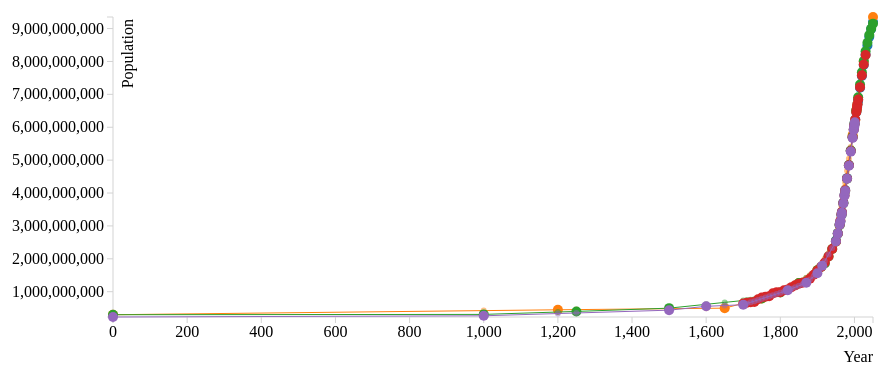
D3 v3 page, settled after 360 driven frames (6 s of simulated time); the page loaded 1 data file(s).


// ── linegraph.js
/**
 * Created by hen on 2/20/14.
 */
  var bbVis, brush, createVis, dataSet, handle, height, margin, svg, svg2, width;

  margin = {
    top: 50,
    right: 50,
    bottom: 50,
    left: 50
  };

  width = 960 - margin.left - margin.right;

  height = 600 - margin.bottom - margin.top;

  bbVis = {
    x: 0 + 100,
    y: 10,
    w: width - 100,
    h: 300
  };

  dataSet = [];

  svg = d3.select("#vis").append("svg").attr({
    width: width + margin.left + margin.right,
    height: height + margin.top + margin.bottom
  }).append("g").attr({
      transform: "translate(" + margin.left + "," + margin.top + ")"
    });


  d3.csv("timeline.csv", function(error, data) {
    if (error) {console.log(error); }
    else {
      var keys = d3.keys(data[0]);
      keys.splice(keys.indexOf('Year'), 1);
      dataSet = keys.map( function(source) {
        var values = [];
        data.forEach( function(d) {if (d[source] && d.Year >= 0) { 
          values.push({'year': parseInt(d.Year), 'population': parseInt(d[source]) }); 
        }});
        values.sort(function(a, b){
          return a.year - b.year;
        })
        return {'source': source, 'values': values};
      });

      return createVis();
    }
  });
  var sourceME;

  createVis = function() {
    var xAxis, xScale, yAxis,  yScale, srcScale;

      var getSet = function(attr) {
        var set = [];
        dataSet.forEach(function(d) {d.values.forEach(function(e){ 
          set[e[attr]] = e[attr]; }) 
        });
        return set;
      }     
      xScale = d3.scale.linear().domain(d3.extent(d3.values(getSet('year'))))
                .range([0, bbVis.w]);
      yScale = d3.scale.linear().domain(d3.extent(d3.values(getSet('population'))))
                .range([bbVis.h, 0]);
      srcScale = d3.scale.category10().domain(dataSet.map(function(d) { return d.source;} ));
      xAxis = d3.svg.axis().scale(xScale).orient("bottom");
      yAxis = d3.svg.axis().scale(yScale).orient("left");

      var line = d3.svg.line()
      .interpolate("linear")
      .x(function(e) { return xScale(e.year) + bbVis.x; })
      .y(function(e) { return yScale(e.population); });

      // for each source, interpolate x,y of intermediate values
      var xDom = getSet('year');
      dataSet.forEach(function(s) {

        var interpol = function(a,b,u) { 
          return a.population + (u - a.year)*( (b.population-a.population)/(b.year-a.year) ); }

        var currDom = {};
        s.values.forEach( function(d, i) { currDom[d.year] = i; })
        var ext = d3.extent(d3.keys(currDom));

        var newDom = [];
        xDom.forEach( function(d) {
          if (d >= ext[0] && d <= ext[1]) { newDom.push(d); } });

        var prevI = 0;
        newDom.forEach( function(d) {
          if (currDom[d] != undefined) {
            s.values[currDom[d]].interpolated = false;
            prevI = currDom[d];
          }
          else {
            s.values.push( { 'year': d, 
            'population': interpol(s.values[prevI], s.values[prevI+1], d),
            'interpolated': true });
          }
        });
        s.values.sort(function(a, b) { return a.year-b.year; })
      });


      // append svgX, Y axes
      svg.append("g").attr("class", "x axis")
        .attr("transform", "translate("+bbVis.x+","+(bbVis.y + bbVis.h - 10)+")")
        .call(xAxis)
        .append("text")
        .attr("x", bbVis.w)
        .attr("dx", 0)
        .attr("dy",  45)
        .style("text-anchor", "end")
        .text("Year");

      svg.append("g").attr("class", "y axis")
        .attr("transform", "translate("+bbVis.x+",0)")
        .call(yAxis)
        .append("text")
        .attr("transform", "rotate(-90)")
        .attr("y", bbVis.y)
        .attr("dy", 10)
        .attr("dx", -2)
        .style("text-anchor", "end")
        .text("Population");

      var sources = svg.selectAll(".source").data(dataSet)
                        .enter().append("g").attr("class", "source");

      var lines = sources.append("path").attr("class", "line")
        .attr("d", function(d) {return line(d.values) })
        .style("stroke", function(d) {return srcScale(d.source)});
      
      var points = sources.append("g").attr("class", "points")
          .attr("fill", function(d) {return srcScale(d.source)})
          .selectAll(".point")
          .data(function(d) {return d.values})
          .enter().append("svg:circle")
          .attr("cx", function(e) {return xScale(e.year) + bbVis.x;})
          .attr("cy", function(e) {return yScale(e.population); })
          .attr("r", function(e) {
            if (e.interpolated) { return 3;} else {return 5;} })
          .attr("opacity", function(e) {
            if (e.interpolated) { return 0.5;}
            else {return 1;}
          });

      // append cities
      // append graph paths for each city

      // example that translates to the bottom left of our vis space:
/*      var visFrame = svg.append("g").attr({
        "transform": "translate(" + bbVis.x + "," + (bbVis.y + bbVis.h) + ")",
        //....
        
      });
      
      visFrame.append("rect");*/
      //....
      
//        yScale = .. // define the right y domain and range -- use bbVis

//        xAxis = ..
//        yAxis = ..
//        // add y axis to svg !


  };


### data: timeline.csv
Year, United States Census Bureau, Population Reference Bureau, United Nations Department of Economic an…, HYDE, Maddison
-10000, , , , , 
-8000, , 5000000, , , 
-5000, , , , , 
-4000, , , , , 
-3000, , , , , 
-2000, , , , , 
-1000, , , , , 
-500, , , , , 
-400, , , , , 
-200, , , , , 
0, , 300000000, 300000000, , 230820000
14, , , , , 
200, , , , , 
350, , , , , 
400, , , , , 
500, , , , , 
600, , , , , 
700, , , , , 
800, , , , , 
900, , , , , 
1000, , , 310000000, , 267573000
1100, , , , , 
1200, , 450000000, , , 
1250, , , 400000000, , 
1300, , , , , 
1340, , , , , 
1400, , , , , 
1500, , , 500000000, , 438428000
1600, , , , , 556148000
1650, , 500000000, , , 
1700, , , , 640035774, 603490000
1710, , , , 662378306, 
1720, , , , 679615896, 
1730, , , , 689283580, 
1740, , , , 769991547, 
1750, , 795000000, 791000000, 824276110, 
1760, , , , 846137329, 
1770, , , , 864445832, 
1780, , , , 949409344, 
1790, , , , 982617842, 
1800, , , 978000000, 980851296, 
1810, , , , 1045073963, 
1820, , , , 1069841690, 1041834000
1830, , , , 1138392564, 
1840, , , , 1192729394, 
1850, , 1265000000, 1262000000, 1244327949, 
1860, , , , 1270044073, 
1870, , , , 1309430136, 1271915000
1875, , , , , 
1880, , , , 1397685022, 
1890, , , , 1516025314, 
1900, , 1656000000, 1650000000, 1633848213, 1563622000
1910, , , 1750000000, 1753594443, 
1913, , , , , 1791091000
1920, , , 1860000000, 1888034127, 
1925, , , , , 
1930, , , 2070000000, 2073363421, 
1940, , , 2300000000, 2299541939, 
1950, 2555974605, 2516000000, 2529346000, 2528313293, 2524324000
1955, 2780923093, , 2763453000, 2767727535, 2766471000
... 30 more rows